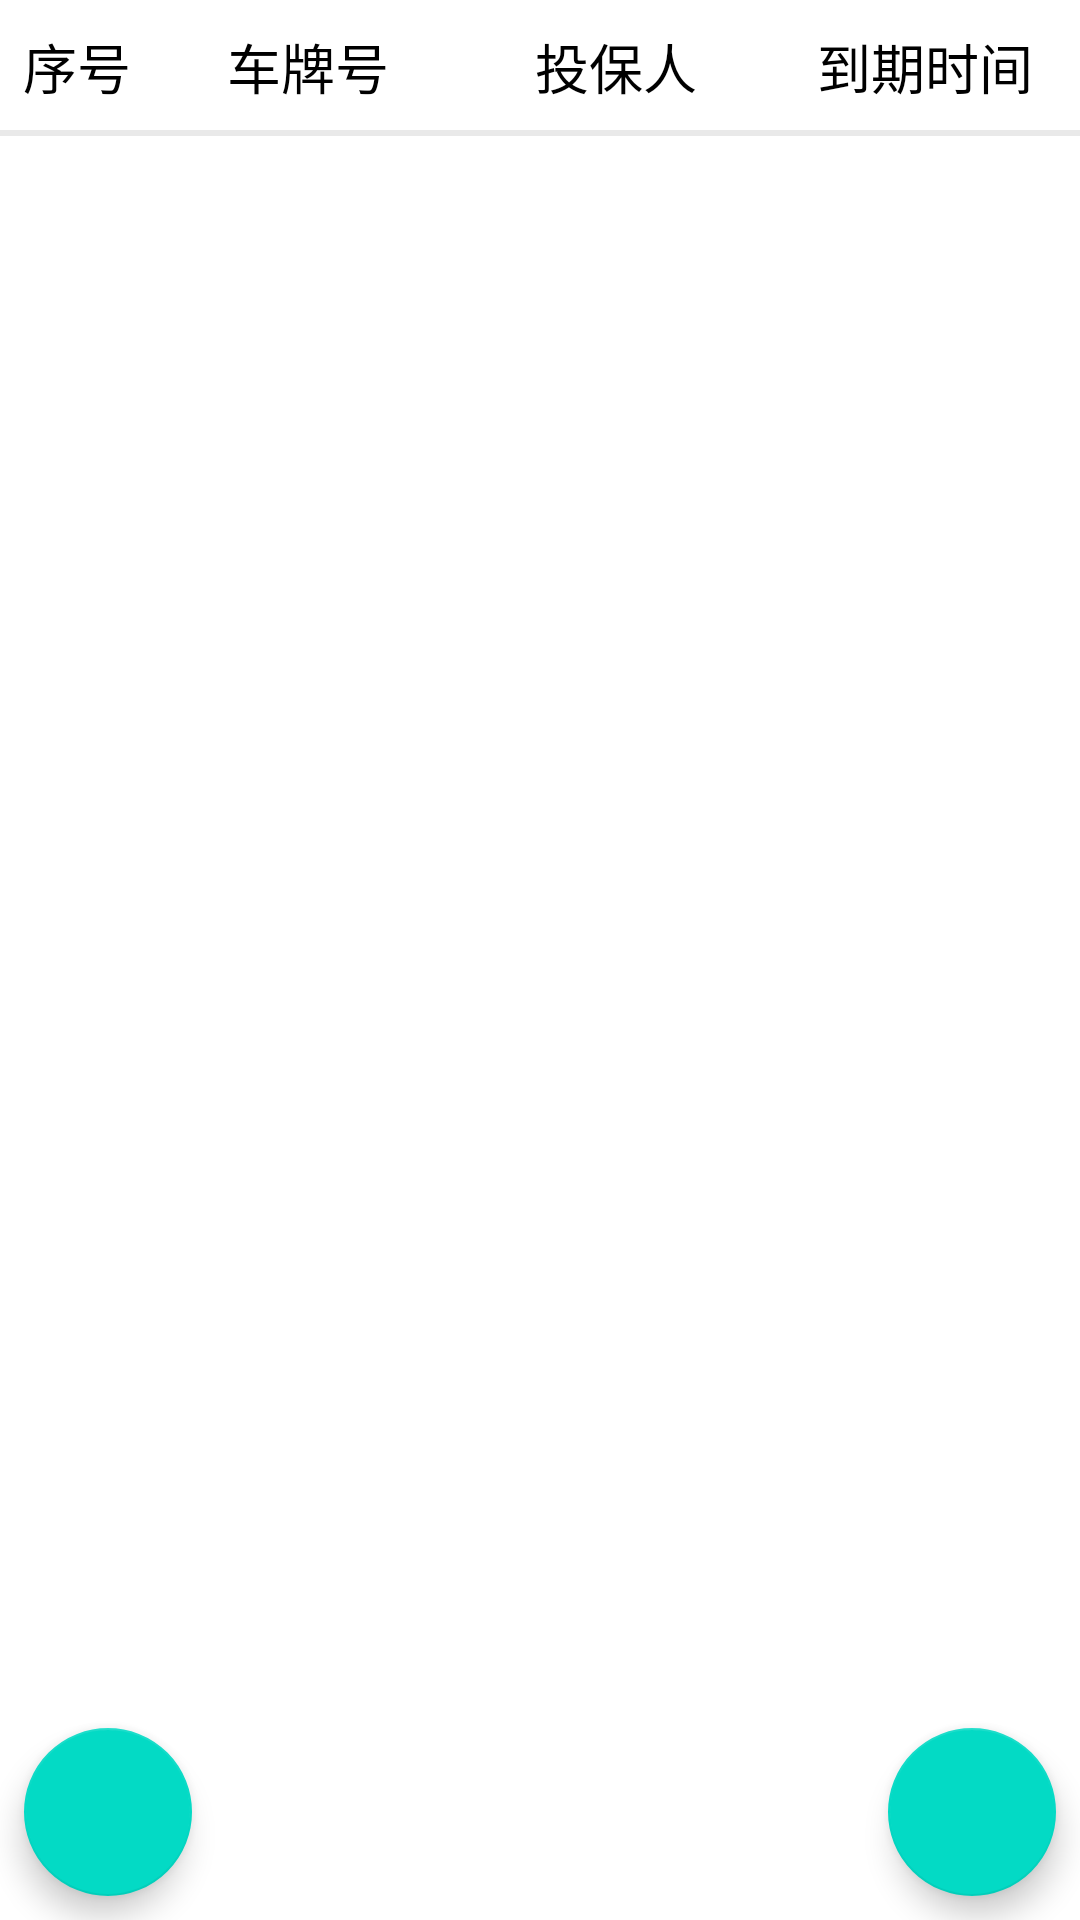

The Android layout XML behind this screen, and the referenced resources:
<!-- AndroidManifest.xml: application theme Theme.CustomerData -->
<!-- res/layout/mainfragment_layout.xml -->
<?xml version="1.0" encoding="utf-8"?>
<RelativeLayout xmlns:android="http://schemas.android.com/apk/res/android"
    xmlns:tools="http://schemas.android.com/tools"
    android:layout_width="match_parent"
    android:layout_height="match_parent"
    tools:context=".activity.MainActivity">

    <LinearLayout
        android:layout_width="match_parent"
        android:layout_height="match_parent"
        android:orientation="vertical">

        <include
            android:id="@+id/titles"
            layout="@layout/title_layout" />

        <LinearLayout
            android:layout_width="match_parent"
            android:layout_height="2dp"
            android:background="#E9E9E9" />

        <androidx.recyclerview.widget.RecyclerView
            android:id="@+id/rv_msg"
            android:focusable="true"
            android:layout_width="match_parent"
            android:layout_height="match_parent" />
    </LinearLayout>


    <com.google.android.material.floatingactionbutton.FloatingActionButton
        android:id="@+id/fab_add"
        android:layout_width="wrap_content"
        android:layout_height="wrap_content"
        android:layout_alignParentEnd="true"
        android:layout_alignParentBottom="true"
        android:layout_marginEnd="8dp"
        android:layout_marginBottom="8dp"
        android:contentDescription="@string/fab_add_user"
        android:src="@drawable/ic_add"
        tools:ignore="RelativeOverlap" />

    <com.google.android.material.floatingactionbutton.FloatingActionButton
        android:id="@+id/fab_search"
        android:layout_width="wrap_content"
        android:layout_height="wrap_content"
        android:layout_alignParentStart="true"
        android:layout_alignParentBottom="true"
        android:layout_marginStart="8dp"
        android:layout_marginBottom="8dp"
        android:contentDescription="@string/fab_search_user"
        android:src="@drawable/ic_search" />

    <com.google.android.material.floatingactionbutton.FloatingActionButton
        android:id="@+id/fab_delete"
        android:layout_width="wrap_content"
        android:layout_height="wrap_content"
        android:layout_alignParentBottom="true"
        android:layout_centerHorizontal="true"
        android:layout_marginBottom="8dp"
        android:contentDescription="@string/fab_delete_user"
        android:src="@drawable/ic_delete"
        android:visibility="gone" />


</RelativeLayout>
<!-- res/layout/title_layout.xml (included above) -->
<?xml version="1.0" encoding="utf-8"?>
<LinearLayout xmlns:android="http://schemas.android.com/apk/res/android"
    xmlns:tools="http://schemas.android.com/tools"
    android:layout_width="match_parent"
    android:layout_height="wrap_content"
    android:layout_marginTop="1dp"
    android:orientation="horizontal"
    android:paddingTop="8dp"
    android:paddingBottom="8dp"
    tools:context=".activity.MainActivity">

    <TextView
        android:layout_width="0dp"
        android:layout_height="wrap_content"
        android:layout_weight="0.5"
        android:gravity="center"
        android:text="序号"
        android:textColor="@color/black"
        android:textSize="18sp" />

    <TextView
        android:layout_width="0dp"
        android:layout_height="wrap_content"
        android:layout_weight="1"
        android:gravity="center"
        android:text="车牌号"
        android:textColor="@color/black"
        android:textSize="18sp" />

    <TextView
        android:id="@+id/userName"
        android:layout_width="0dp"
        android:layout_height="wrap_content"
        android:layout_weight="1"
        android:gravity="center"
        android:text="投保人"
        android:textColor="@color/black"
        android:textSize="18sp" />


    <TextView
        android:id="@+id/lastDate"
        android:layout_width="0dp"
        android:layout_height="wrap_content"
        android:layout_weight="1"
        android:gravity="center"
        android:text="到期时间"
        android:textColor="@color/black"
        android:textSize="18sp" />

    <TextView
        android:id="@+id/checkAll"
        android:layout_width="0dp"
        android:layout_height="wrap_content"
        android:layout_weight="0.5"
        android:gravity="center"
        android:text="全选"
        android:visibility="gone"
        android:textColor="@color/black"
        android:textSize="18sp" />


</LinearLayout>
<!-- resources referenced by this layout -->
<resources>
  <!-- drawable ic_delete (drawable) -->
  <vector android:height="24dp" android:tint="#FA453B"
      android:viewportHeight="24" android:viewportWidth="24"
      android:width="24dp" xmlns:android="http://schemas.android.com/apk/res/android">
      <path android:fillColor="@android:color/white" android:pathData="M6,19c0,1.1 0.9,2 2,2h8c1.1,0 2,-0.9 2,-2V7H6v12zM19,4h-3.5l-1,-1h-5l-1,1H5v2h14V4z"/>
  </vector>
  <string name="fab_add_user">添加客户信息</string>
  <string name="fab_delete_user">删除客户信息</string>
  <string name="fab_search_user">查询客户信息</string>
  <style name="Theme.CustomerData" parent="Theme.MaterialComponents.DayNight">
          
          <item name="colorPrimary">@color/teal_200</item>
          <item name="colorPrimaryVariant">@color/purple_700</item>
          <item name="colorOnPrimary">@color/white</item>
          
          <item name="colorSecondary">@color/teal_200</item>
          <item name="colorSecondaryVariant">@color/teal_700</item>
          <item name="colorOnSecondary">@color/black</item>
          
          <item name="android:statusBarColor" tools:targetApi="l">?attr/colorPrimaryVariant</item>
          
      </style>
  <!-- not gathered from this repository: default colours our renderer supplied (Android Studio template values) -->
  <color name="purple_700">#FF3700B3</color>
  <color name="teal_200">#FF03DAC5</color>
  <color name="teal_700">#FF018786</color>
  <color name="black">#FF000000</color>
  <color name="white">#FFFFFFFF</color>
</resources>
